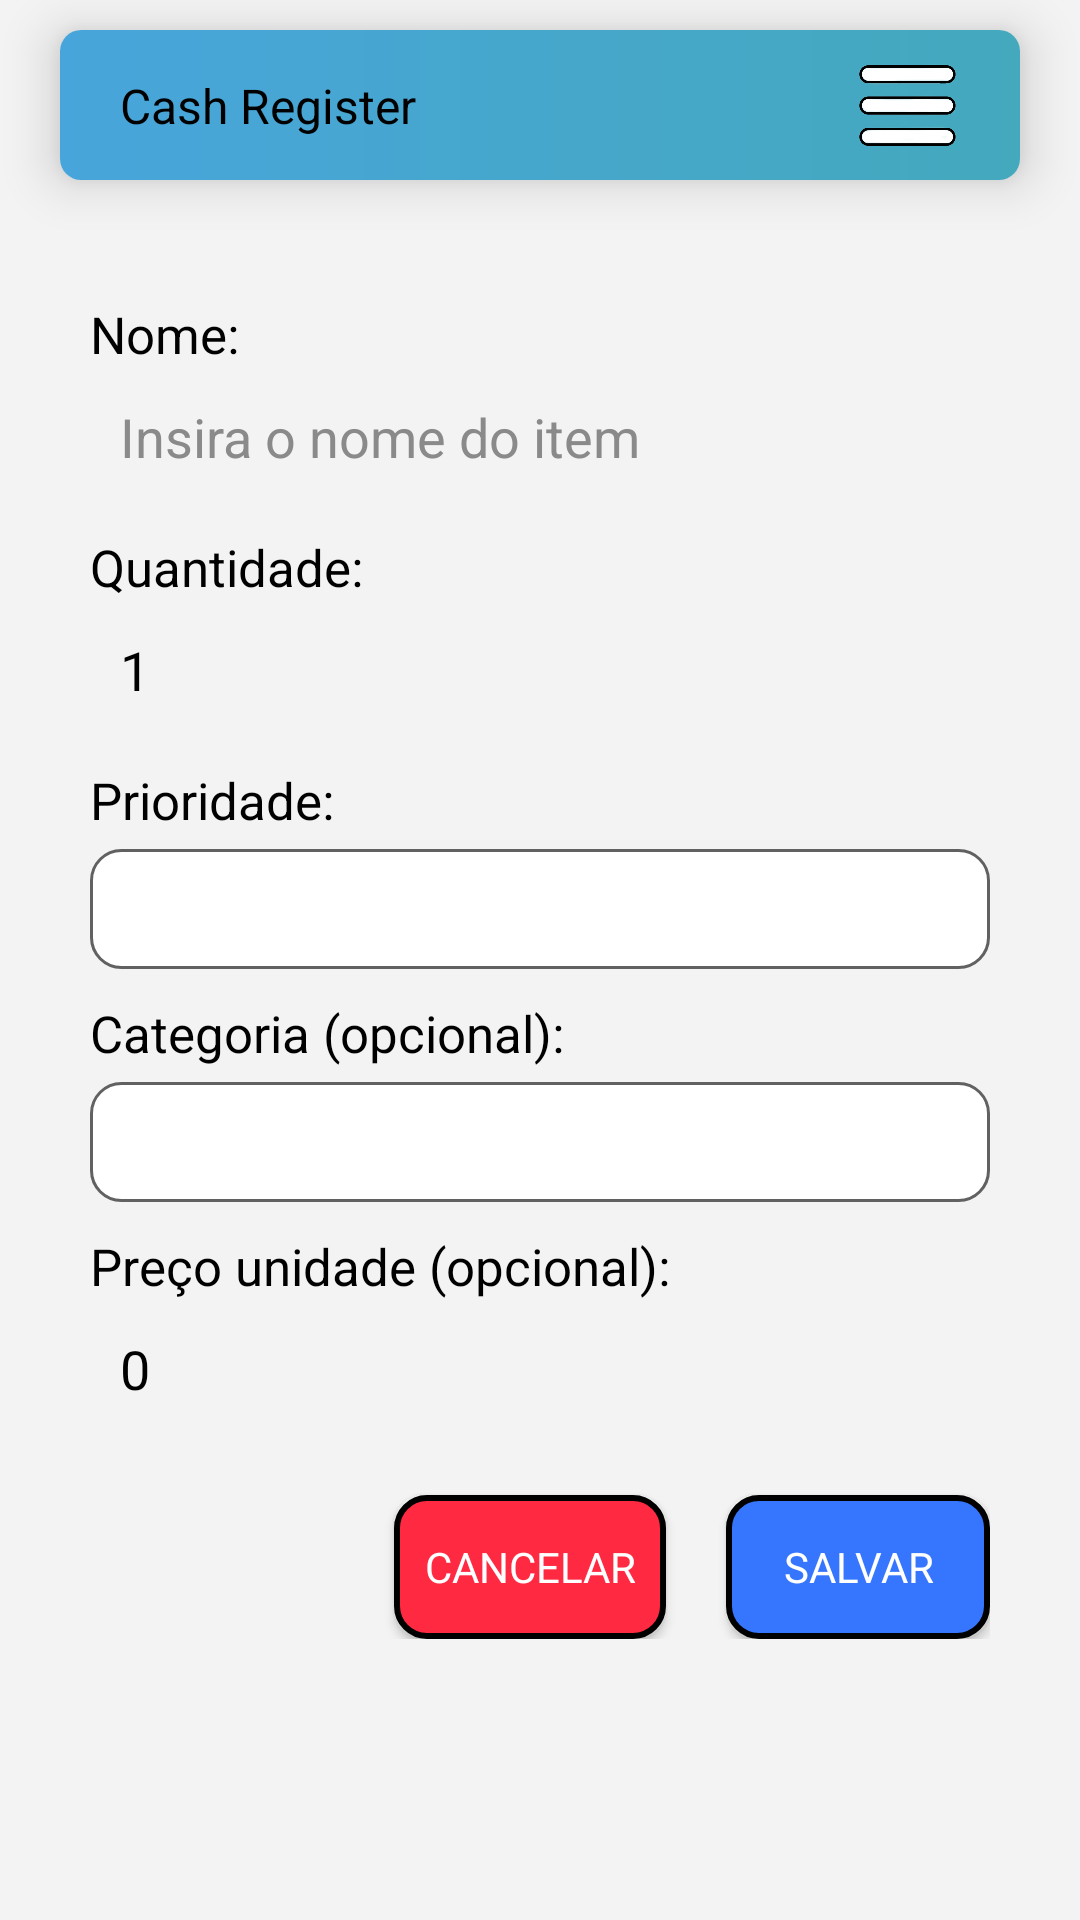

Produce the Android XML layout that renders to this screen, including the resource entries it uses.
<!-- AndroidManifest.xml: application theme Theme.MinhaCompra -->
<!-- res/layout/cadastro.xml -->
<?xml version="1.0" encoding="utf-8"?>
<androidx.constraintlayout.widget.ConstraintLayout xmlns:android="http://schemas.android.com/apk/res/android"
    xmlns:app="http://schemas.android.com/apk/res-auto"
    xmlns:tools="http://schemas.android.com/tools"
    android:id="@+id/main"
    android:layout_width="match_parent"
    android:fitsSystemWindows="true"
    android:layout_height="match_parent"
    android:background="#f3f3f3"
    tools:context=".ui.produtos.Cadastro_Activity">

    <include
        android:id="@+id/menu"
        layout="@layout/menu_top" />

    <ScrollView
        android:layout_width="match_parent"
        android:layout_height="0dp"
        android:orientation="vertical"
        app:layout_constraintLeft_toLeftOf="parent"
        app:layout_constraintRight_toRightOf="parent"
        app:layout_constraintBottom_toBottomOf="parent"
        app:layout_constraintTop_toBottomOf="@+id/menu">

        <androidx.constraintlayout.widget.ConstraintLayout
            android:layout_width="match_parent"
            android:layout_height="wrap_content"
            android:padding="30dp"
            android:orientation="vertical">

            <TextView
                android:id="@+id/txt_nome"
                style="@style/label"
                android:text="@string/input_nome"
                app:layout_constraintLeft_toLeftOf="parent"
                app:layout_constraintTop_toTopOf="parent" />


            <EditText
                android:textColorHint="#8a8a8a"
                android:id="@+id/input_nome"
                style="@style/input_padrao"
                android:hint="@string/hint_input_nome"
                app:layout_constraintTop_toBottomOf="@+id/txt_nome"
                tools:ignore="MissingConstraints" />

            <TextView
                android:id="@+id/txt_quantidade"
                style="@style/label"
                android:text="@string/input_quantidade"
                app:layout_constraintLeft_toLeftOf="parent"
                app:layout_constraintTop_toBottomOf="@+id/input_nome" />

            <EditText
                android:id="@+id/input_quantidade"
                style="@style/input_padrao"
                android:hint="@string/hint_input_quantidade"
                android:inputType="numberDecimal"
                android:text="@string/default_quantidade"
                app:layout_constraintTop_toBottomOf="@+id/txt_quantidade"
                tools:ignore="MissingConstraints" />

            <TextView
                android:id="@+id/txt_prioridade"
                style="@style/label"
                android:text="@string/input_prioridade"
                app:layout_constraintLeft_toLeftOf="parent"
                app:layout_constraintTop_toBottomOf="@+id/input_quantidade" />

            <Spinner
                android:id="@+id/input_spinner_prioridade"
                style="@style/input_spinner"
                app:layout_constraintTop_toBottomOf="@+id/txt_prioridade"
                tools:ignore="MissingConstraints" />

            <TextView
                android:id="@+id/txt_categoria"
                style="@style/label"
                android:text="@string/input_categoria"
                app:layout_constraintLeft_toLeftOf="parent"
                app:layout_constraintTop_toBottomOf="@+id/input_spinner_prioridade" />

            <Spinner
                android:id="@+id/input_spinner_categorias"
                style="@style/input_spinner"
                app:layout_constraintTop_toBottomOf="@+id/txt_categoria"
                tools:ignore="MissingConstraints" />

            <TextView
                android:id="@+id/txt_preco"
                style="@style/label"
                android:text="@string/input_preco"
                app:layout_constraintLeft_toLeftOf="parent"
                app:layout_constraintTop_toBottomOf="@+id/input_spinner_categorias" />


            <EditText
                android:id="@+id/input_preco"
                style="@style/input_padrao"
                android:inputType="numberDecimal"
                android:text="@string/default_preco"
                app:layout_constraintTop_toBottomOf="@+id/txt_preco"
                tools:ignore="MissingConstraints" />


            <androidx.appcompat.widget.AppCompatButton
                android:id="@+id/btn_cancelar"
                style="@style/btn_cancelar"
                android:text="@string/btn_cancelar"
                app:layout_constraintBottom_toBottomOf="@+id/btn_salva_item"
                app:layout_constraintRight_toLeftOf="@+id/btn_salva_item"
                app:layout_constraintTop_toTopOf="@+id/btn_salva_item" />


            <androidx.appcompat.widget.AppCompatButton
                android:id="@+id/btn_salva_item"
                style="@style/btn_padrao"
                android:text="@string/btn_salvar"
                app:layout_constraintRight_toRightOf="parent"
                app:layout_constraintTop_toBottomOf="@+id/input_preco" />


        </androidx.constraintlayout.widget.ConstraintLayout>

    </ScrollView>


</androidx.constraintlayout.widget.ConstraintLayout>
<!-- res/layout/menu_top.xml (included above) -->
<?xml version="1.0" encoding="utf-8"?>
<androidx.cardview.widget.CardView xmlns:android="http://schemas.android.com/apk/res/android"
    xmlns:app="http://schemas.android.com/apk/res-auto"
    xmlns:tools="http://schemas.android.com/tools"
    android:layout_width="match_parent"
    android:layout_height="50dp"
    android:layout_marginHorizontal="20dp"
    android:layout_marginTop="10dp"
    app:cardCornerRadius="7dp"
    app:cardElevation="10dp"
    app:layout_constraintLeft_toLeftOf="parent"
    app:layout_constraintRight_toRightOf="parent"
    app:layout_constraintTop_toTopOf="parent">

    <androidx.constraintlayout.widget.ConstraintLayout
        android:layout_width="match_parent"
        android:layout_height="50dp"

        android:background="@drawable/menu_superior_shape"
        android:orientation="vertical">


        <TextView
            android:layout_width="wrap_content"
            android:layout_height="wrap_content"
            android:layout_marginStart="20dp"
            android:text="@string/app_name"
            android:textColor="@color/black"
            android:textSize="16sp"
            app:layout_constraintBottom_toBottomOf="parent"
            app:layout_constraintLeft_toLeftOf="parent"
            app:layout_constraintTop_toTopOf="parent" />

        <ImageView
            android:id="@+id/btn_menu"
            android:layout_width="35dp"
            android:layout_height="35dp"
            android:layout_marginEnd="20dp"
            android:src="@drawable/icon_menu"
            app:layout_constraintBottom_toBottomOf="parent"
            app:layout_constraintRight_toRightOf="parent"
            app:layout_constraintTop_toTopOf="parent" />

    </androidx.constraintlayout.widget.ConstraintLayout>
</androidx.cardview.widget.CardView>
<!-- resources referenced by this layout -->
<resources>
  <color name="black">#FF000000</color>
  <!-- drawable menu_superior_shape (drawable) -->
  <?xml version="1.0" encoding="utf-8"?>
  <shape xmlns:android="http://schemas.android.com/apk/res/android">
  
  
      <gradient
          android:startColor="#48a5db"
          android:endColor="#44a9bd"
          android:type="linear"/>
  
  </shape>
  <string name="app_name" translatable="false">Cash Register</string>
  <string name="btn_cancelar">Cancelar</string>
  <string name="btn_salvar">Salvar</string>
  <string name="default_preco">0</string>
  <string name="default_quantidade">1</string>
  <string name="hint_input_nome">Insira o nome do item</string>
  <string name="hint_input_quantidade">Informe a quantidade do item</string>
  <string name="input_categoria">Categoria (opcional):</string>
  <string name="input_nome">Nome:</string>
  <string name="input_preco">Preço unidade (opcional):</string>
  <string name="input_prioridade">Prioridade:</string>
  <string name="input_quantidade">Quantidade:</string>
  <style name="btn_cancelar">
          <item name="android:layout_width">wrap_content</item>
          <item name="android:layout_height">wrap_content</item>
          <item name="android:background">@drawable/btn_cancelar_shape</item>
          <item name="android:textColor">#fff</item>
          <item name="android:paddingLeft">10dp</item>
          <item name="android:paddingRight">10dp</item>
          <item name="android:layout_marginRight">20dp</item>
      </style>
  <style name="btn_padrao">
          <item name="android:layout_width">wrap_content</item>
          <item name="android:layout_height">wrap_content</item>
          <item name="android:background">@drawable/btn_padrao_shape</item>
          <item name="android:textColor">#fff</item>
          <item name="android:paddingLeft">10dp</item>
          <item name="android:paddingRight">10dp</item>
          <item name="android:layout_marginTop">20dp</item>
      </style>
  <style name="label">
          <item name="android:textColor">@color/black</item>
          <item name="android:layout_width">wrap_content</item>
          <item name="android:layout_height">wrap_content</item>
          <item name="android:textSize">17sp</item>
          <item name="android:layout_marginTop">10dp</item>
      </style>
  <style name="Theme.MinhaCompra" parent="Base.Theme.MinhaCompra" />
  <!-- drawable btn_cancelar_shape (drawable) -->
  <?xml version="1.0" encoding="utf-8"?>
  <shape xmlns:android="http://schemas.android.com/apk/res/android">
      <solid android:color="#ff2942"/>
      <corners android:radius="10dp"/>
      <stroke android:color="@color/black" android:width="2dp"/>
  </shape>
  <!-- drawable btn_padrao_shape (drawable) -->
  <?xml version="1.0" encoding="utf-8"?>
  <shape xmlns:android="http://schemas.android.com/apk/res/android">
      <solid android:color="#3676ff"/>
      <corners android:radius="10dp"/>
      <stroke android:color="@color/black" android:width="2dp"/>
  </shape>
  <color name="white">#FFFFFFFF</color>
  <!-- drawable input_spinner_shape (drawable) -->
  <?xml version="1.0" encoding="utf-8"?>
  <shape xmlns:android="http://schemas.android.com/apk/res/android">
      <solid android:color="@color/white"/>
      <corners android:radius="10dp"/>
      <stroke android:color="#616161" android:width="1dp"/>
  </shape>
  <style name="Base.Theme.MinhaCompra" parent="Theme.Material3.DayNight.NoActionBar">
          
          
          <item name="android:statusBarColor">#f3f3f3</item>
          <item name="fontFamily">@font/exo</item>
          <item name="android:windowLightStatusBar">true</item>
      </style>
</resources>
